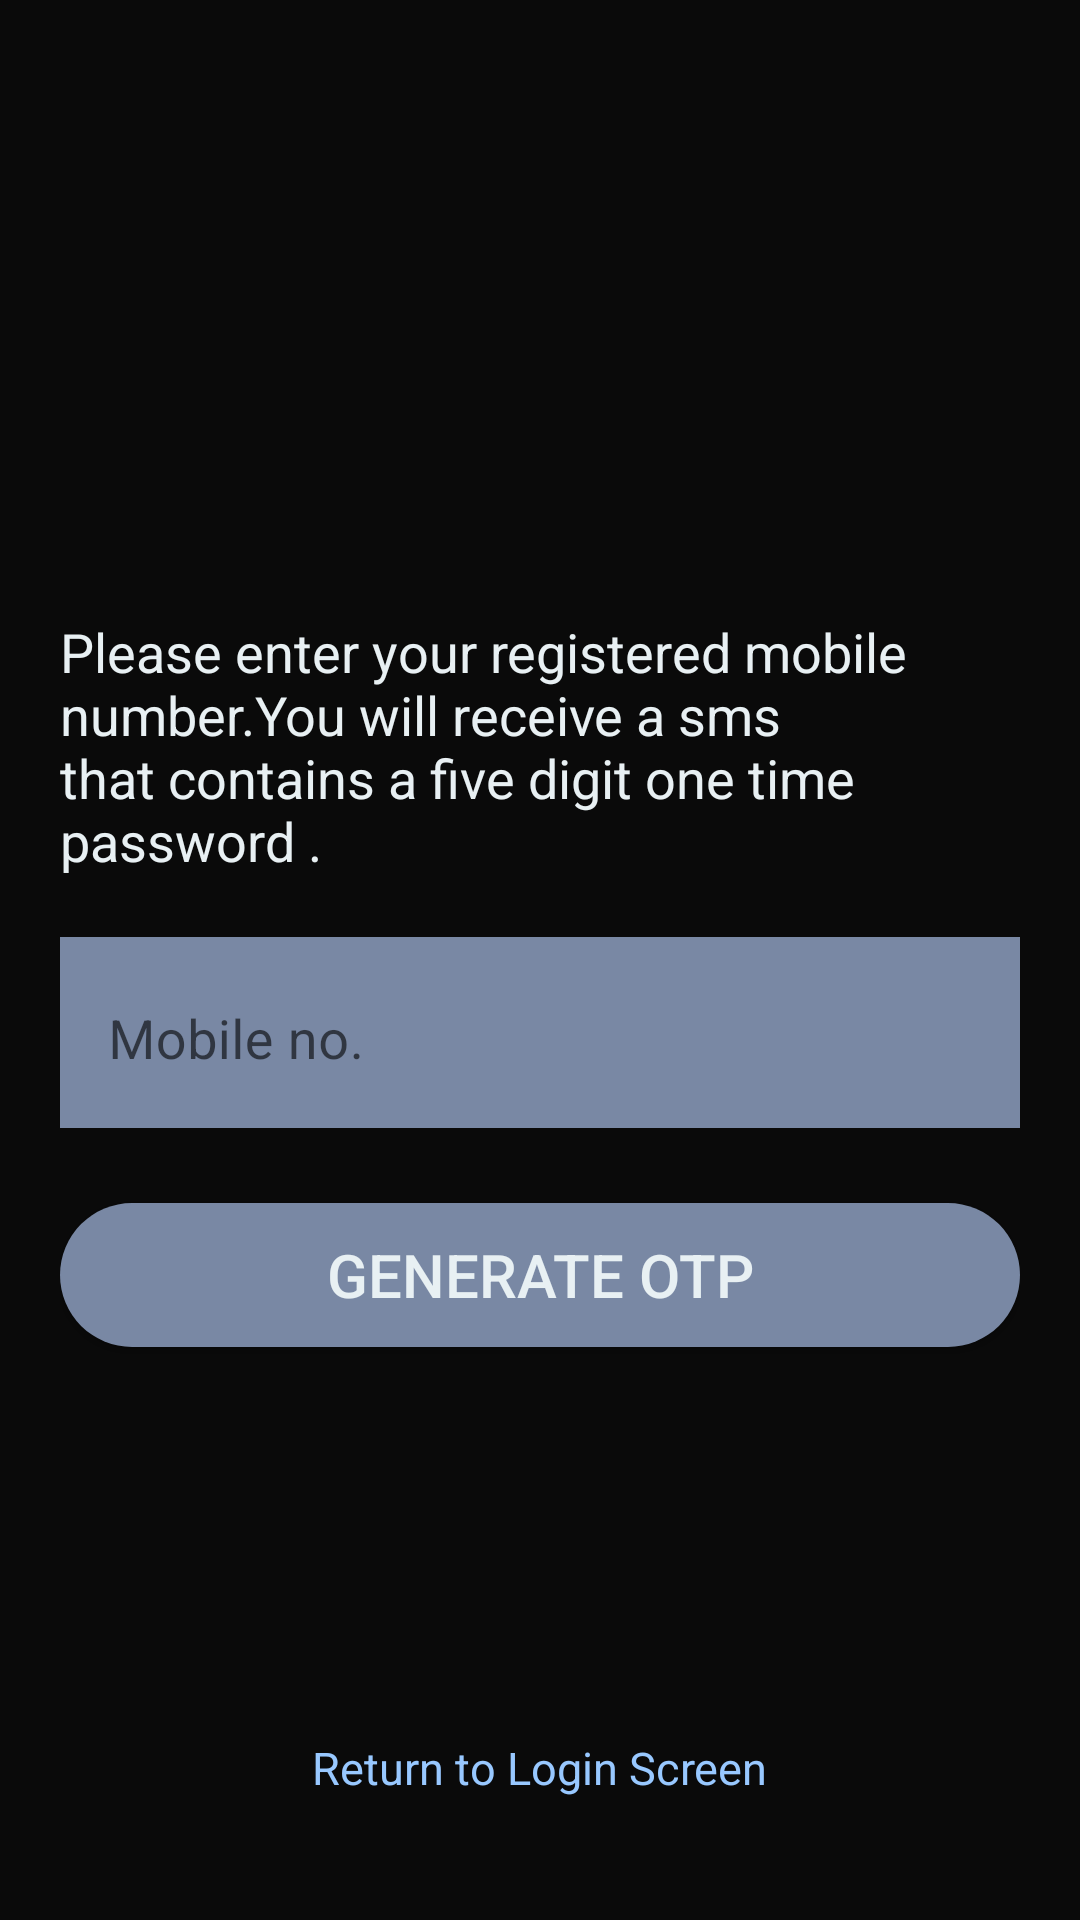

Write the Android layout XML for this screen, with the resource values it uses.
<!-- AndroidManifest.xml: application theme AppTheme -->
<!-- res/layout/activity_forget.xml -->
<?xml version="1.0" encoding="utf-8"?>

<androidx.appcompat.widget.LinearLayoutCompat xmlns:android="http://schemas.android.com/apk/res/android"
    xmlns:app="http://schemas.android.com/apk/res-auto"
    xmlns:tools="http://schemas.android.com/tools"
    android:layout_width="match_parent"
    android:layout_height="match_parent"
    tools:context=".forget"
    android:background="#0A0A0A"
    android:padding="20dp"
    android:orientation="vertical">
    <ScrollView
        android:layout_width="match_parent"
        android:layout_height="match_parent">
    <LinearLayout
        android:layout_width="match_parent"
        android:layout_height="match_parent"
        android:orientation="vertical">


            <ImageView
                android:layout_width="wrap_content"
                android:layout_height="150dp"
                android:src="@drawable/sss"
                android:layout_marginTop="20dp"
                android:layout_gravity="center"/>

            <TextView
                android:layout_width="match_parent"
                android:layout_height="wrap_content"
                android:layout_marginTop="15dp"
                android:text="Please enter your registered mobile number.You will receive a sms that contains a five digit one time password ."
                android:textSize="18dp"
                android:textColor="@color/black"
                />

            <com.google.android.material.textfield.TextInputLayout
                android:layout_width="match_parent"
                android:layout_height="wrap_content"
                android:layout_marginTop="20dp"
                android:background="#7988A4"
                style="@style/Widget.MaterialComponents.TextInputLayout.OutlinedBox">


                <EditText
                    android:id="@+id/mob"
                    android:layout_width="match_parent"
                    android:layout_height="wrap_content"
                    android:hint="Mobile no."
                    android:inputType="phone"
                    android:textSize="18sp"
                    android:drawableStart="@drawable/pho"
                    android:background="#7988A4"
                    android:textColor="@color/box"
                    android:textStyle="normal" />
            </com.google.android.material.textfield.TextInputLayout>

            <Button
                android:id="@+id/login"
                android:layout_width="match_parent"
                android:layout_height="wrap_content"
                android:layout_marginTop="25dp"
                android:layout_gravity="center"
                android:background="@drawable/button_rounded"
                android:text="GENERATE OTP"
                android:textColor="@color/black"
                android:textSize="20dp"
                />

            <TextView
                android:id="@+id/tvw"
                android:layout_width="wrap_content"
                android:layout_height="wrap_content"
                android:layout_gravity="center"
                android:layout_marginTop="130dp"
                android:text="Return to Login Screen"
                android:textColor="#98C8FF"
                android:onClick="returnLogin"
                android:textSize="15dp" />
    </LinearLayout>
    </ScrollView>

</androidx.appcompat.widget.LinearLayoutCompat>
<!-- resources referenced by this layout -->
<resources>
  <color name="black">#E8F0F3</color>
  <color name="box">#E8F0F3</color>
  <!-- drawable button_rounded (drawable) -->
  <?xml version="1.0" encoding="utf-8"?>
  
  <shape xmlns:android="http://schemas.android.com/apk/res/android"
      android:shape="rectangle"
      >
      <solid
          android:color="#7988A4"></solid>
      <corners
          android:radius="130dp"
          />
  
  </shape>
  <style name="AppTheme" parent="Theme.MaterialComponents.Light">
          
          <item name="colorPrimary">@color/colorPrimary</item>
          <item name="colorPrimaryDark">@color/colorPrimaryDark</item>
          <item name="colorAccent">@color/colorAccent</item>
      </style>
  <color name="colorPrimary">#0A0A0A</color>
  <color name="colorPrimaryDark">#0A0A0A</color>
  <color name="colorAccent">#E8F0F3</color>
</resources>
